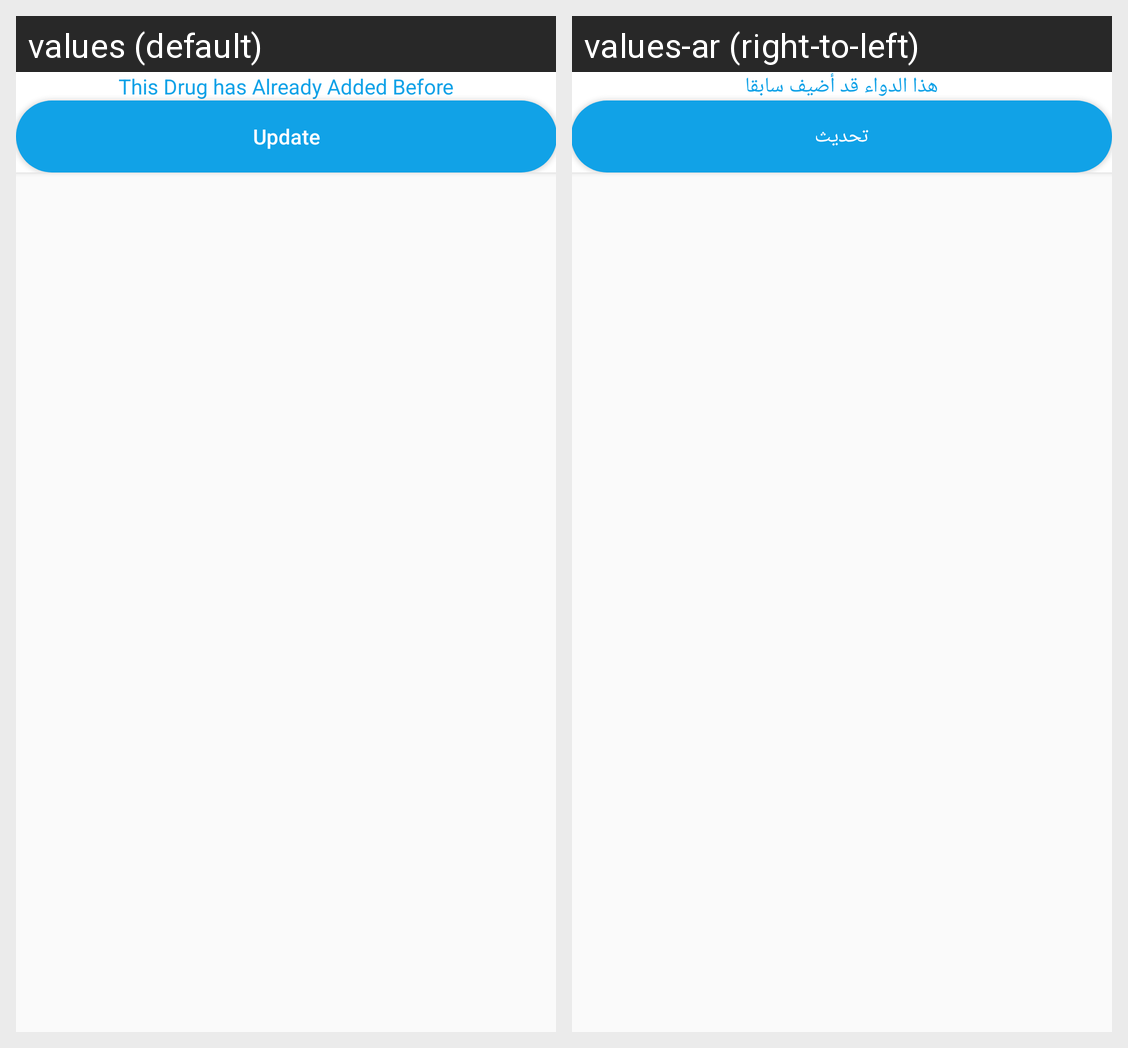

This grid shows one Android layout under two languages. Give, for every string resource on the screen, its name, the default text and each shown locale's text.
Android screen res/layout/add_drug_check.xml rendered under 2 locales, left to right: values (default), values-ar (right-to-left). Device: Nexus 5 (rendered at 1080×1920; each locale shown at half size, 540×960, under a caption strip naming it); theme AppTheme.
Strings drawn on this screen, with the default value and each locale's value (text and hints the layout hard-codes, and strings that could not be matched under every locale, appear in the picture but are not listed):

checkDrug
  values: This Drug has Already Added Before
  values-ar: هذا الدواء قد أضيف سابقا

update
  values: Update
  values-ar: تحديث
